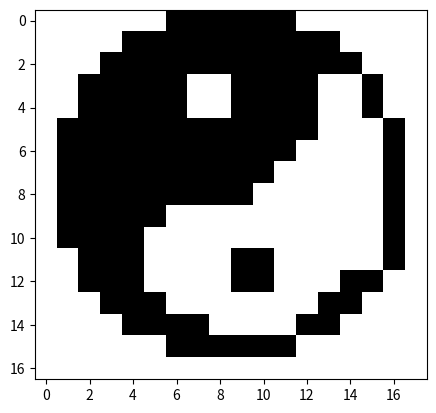

Here is the Python script that generated this plot:
import matplotlib.pyplot as plt
data = [
        [10, 10, 10, 10, 10, 10, 0, 0, 0, 0, 0, 0, 10, 10, 10, 10, 10, 10],
        [10, 10, 10, 10, 0, 0, 0, 0, 0, 0, 0, 0, 0, 0, 10, 10, 10, 10],
        [10, 10, 10, 0, 0, 0, 0, 0, 0, 0, 0, 0, 0, 0, 0, 10, 10, 10],
        [10, 10, 0, 0, 0, 0, 0, 10, 10, 0, 0, 0, 0, 10, 10, 0, 10, 10],
        [10, 10, 0, 0, 0, 0, 0, 10, 10, 0, 0, 0, 0, 10, 10, 0, 10, 10],
        [10, 0, 0, 0, 0, 0, 0, 0, 0, 0, 0, 0, 0, 10, 10, 10, 0, 10],
        [10, 0, 0, 0, 0, 0, 0, 0, 0, 0, 0, 0, 10, 10, 10, 10, 0, 10],
        [10, 0, 0, 0, 0, 0, 0, 0, 0, 0, 0, 10, 10, 10, 10, 10, 0, 10],
        [10, 0, 0, 0, 0, 0, 0, 0, 0, 0, 10, 10, 10, 10, 10, 10, 0, 10],
        [10, 0, 0, 0, 0, 0, 10, 10, 10, 10, 10, 10, 10, 10, 10, 10, 0, 10],
        [10, 0, 0, 0, 0, 10, 10, 10, 10, 10, 10, 10, 10, 10, 10, 10, 0, 10],
        [10, 10, 0, 0, 0, 10, 10, 10, 10, 0, 0, 10, 10, 10, 10, 10, 0, 10],
        [10, 10, 0, 0, 0, 10, 10, 10, 10, 0, 0, 10, 10, 10, 0, 0, 10, 10],
        [10, 10, 10, 0, 0, 0, 10, 10, 10, 10, 10, 10, 10, 0, 0, 10, 10, 10],
        [10, 10, 10, 10, 0, 0, 0, 0, 10, 10, 10, 10, 0, 0, 10, 10, 10, 10],
        [10, 10, 10, 10, 10, 10, 0, 0, 0, 0, 0, 0, 10, 10, 10, 10, 10, 10],
        [10, 10, 10, 10, 10, 10, 10, 10, 10, 10, 10, 10, 10, 10, 10, 10, 10, 10],
        ]
plt.imshow(data, cmap = 'gray')
plt.show